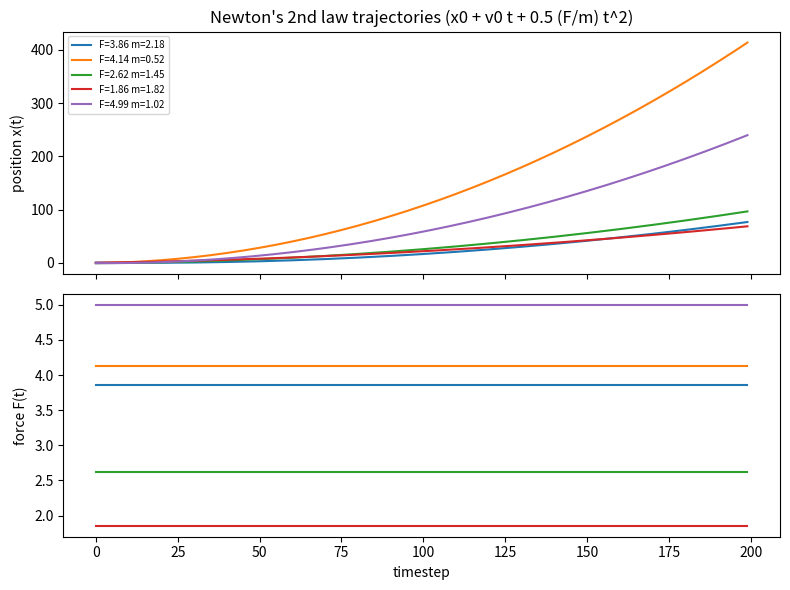

Here is the Python script that generated this plot:
"""
data.newton
===========
SciNet++ (2026) -- Newton's second law experiment.

Simulates a point mass ``m`` pushed by a constant net force ``F`` on a
frictionless track. Integrating Newton's second law,

    F = m * a   ->   a = F / m,

gives the familiar uniformly accelerated motion

    x(t) = x0 + v0 * t + 0.5 * (F / m) * t**2.

The observed signal has TWO channels:

    channel 0 : position  x(t)
    channel 1 : applied force F(t)   (constant over the window)

and the two ground-truth physical *concepts* are the force ``F`` and the mass
``m``. This is the Newton's-law analogue of the pendulum experiment: the pendulum
hides ``gamma``/``omega`` in a damped oscillation; here we hide ``F``/``m`` in a
parabolic trajectory. Because the only quantity that shapes the *curvature* of
channel 0 is ``a = F / m`` (while channel 1 exposes ``F`` directly), the latent
space must encode both ``F`` and ``a``; the physics probe then recovers
``(F, m)`` and the consistency ``F = m * a`` is exactly Newton's second law.
PySR closes the AI-Feynman loop by writing that relationship as an explicit
formula recovered purely from the trajectory.

The generator keeps the identical interface as ``data.pendulum.PendulumGenerator``
(``state_dim``, ``label_names``, ``sample_one``, ``sample``) so the encoder /
predictor / probe stack runs unchanged -- only the config and this module differ.
"""

from __future__ import annotations

import numpy as np


class NewtonGenerator:
    """Sample constant-force trajectories plus their (force, mass) labels."""

    #: dimensionality of the observed state at each timestep (position + force)
    state_dim = 2
    #: names of the ground-truth physical concepts returned as labels
    label_names = ("force", "mass")

    def __init__(
        self,
        length: int = 200,
        t_max: float = 10.0,
        force_range: tuple[float, float] = (0.5, 5.0),
        mass_range: tuple[float, float] = (0.5, 3.0),
        x0_range: tuple[float, float] = (-1.0, 1.0),
        v0_range: tuple[float, float] = (-2.0, 2.0),
    ) -> None:
        self.length = length
        self.t = np.linspace(0.0, t_max, length, dtype=np.float32)
        self.force_range = force_range
        self.mass_range = mass_range
        self.x0_range = x0_range
        self.v0_range = v0_range

    def sample_one(self):
        """Generate a single trajectory.

        Returns
        -------
        sig : np.ndarray, shape (length, 2), float32
            column 0 = position x(t), column 1 = applied force F (constant)
        force : float
        mass : float
        """
        F = np.random.uniform(*self.force_range)
        m = np.random.uniform(*self.mass_range)
        x0 = np.random.uniform(*self.x0_range)
        v0 = np.random.uniform(*self.v0_range)
        t = self.t

        x = x0 + v0 * t + 0.5 * (F / m) * t ** 2          # Newton's 2nd law, integrated
        force_ch = np.full_like(t, F)                     # constant external force

        sig = np.stack([x, force_ch], axis=1)             # (length, 2)
        return sig.astype(np.float32), float(F), float(m)

    def sample(self, n: int):
        """Generate ``n`` trajectories.

        Returns
        -------
        X : np.ndarray, shape (n, length, 2), float32  -- columns (x, F)
            No normalisation is applied. The physical parameter ranges in the
            config are chosen so that position stays O(1-10) and force is O(1),
            keeping both channels on comparable scales for the encoder while
            preserving the absolute amplitude information needed to recover
            mass via m = F / a. Per-trajectory or batch-level standardisation
            would destroy this amplitude signal and make mass unidentifiable.
        labels : np.ndarray, shape (n, 2), float32       -- columns (force, mass)
        """
        trajectories = []
        labels = []
        for _ in range(n):
            sig, F, m = self.sample_one()
            trajectories.append(sig)
            labels.append((F, m))

        X = np.stack(trajectories).astype(np.float32)
        labels = np.asarray(labels, dtype=np.float32)
        return X, labels


if __name__ == "__main__":
    import matplotlib.pyplot as plt

    gen = NewtonGenerator(length=200)
    X, labels = gen.sample(5)
    print("X shape:", X.shape, "labels shape:", labels.shape)

    fig, axs = plt.subplots(2, 1, figsize=(8, 6), sharex=True)
    for i in range(X.shape[0]):
        axs[0].plot(X[i, :, 0], label=f"F={labels[i, 0]:.2f} m={labels[i, 1]:.2f}")
        axs[1].plot(X[i, :, 1])
    axs[0].set_ylabel("position x(t)")
    axs[1].set_ylabel("force F(t)")
    axs[1].set_xlabel("timestep")
    axs[0].legend(fontsize=7)
    axs[0].set_title("Newton's 2nd law trajectories (x0 + v0 t + 0.5 (F/m) t^2)")
    plt.tight_layout()
    plt.show()
